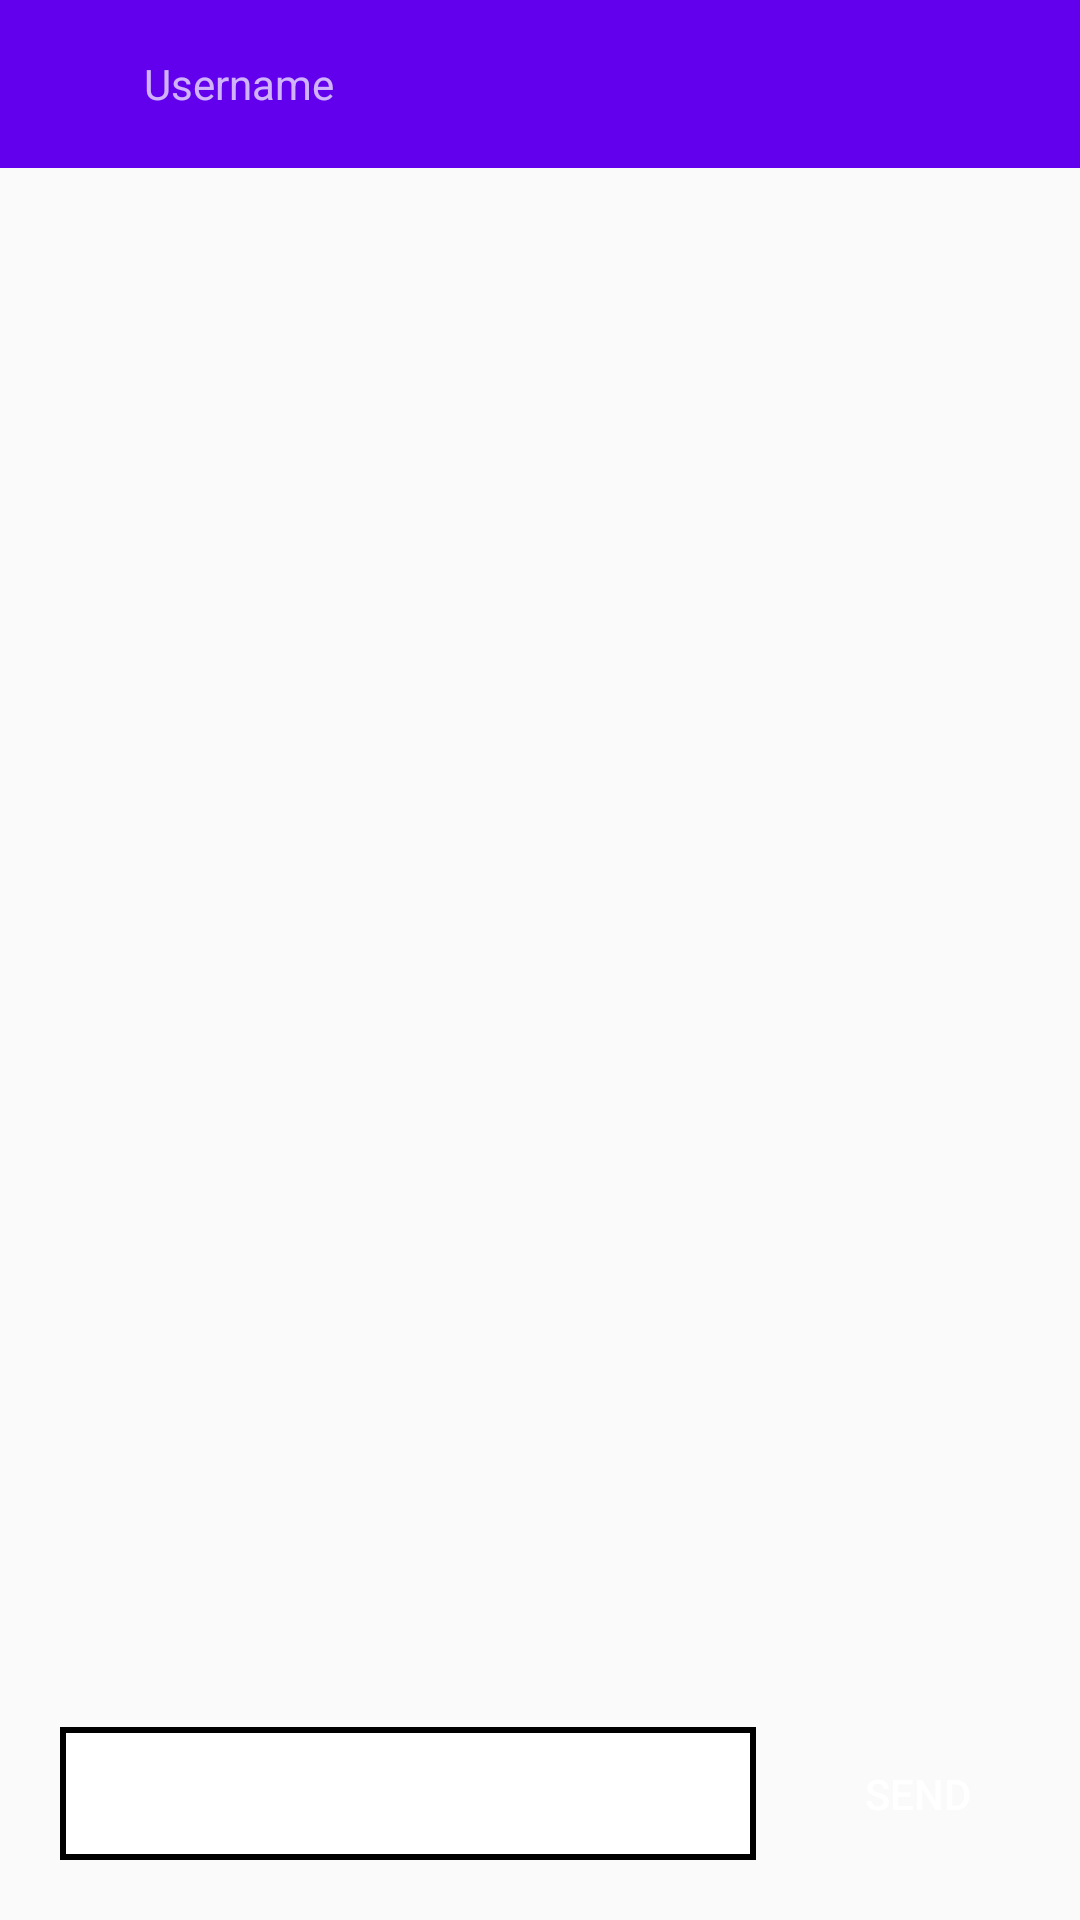

Write the Android layout XML for this screen, with the resource values it uses.
<!-- AndroidManifest.xml: activity theme AppThemeNoBar -->
<!-- res/layout/activity_chat.xml -->
<?xml version="1.0" encoding="utf-8"?>
<androidx.constraintlayout.widget.ConstraintLayout xmlns:android="http://schemas.android.com/apk/res/android"
    xmlns:app="http://schemas.android.com/apk/res-auto"
    xmlns:tools="http://schemas.android.com/tools"
    android:layout_width="match_parent"
    android:layout_height="match_parent"
    tools:context=".activities.ChatActivity">

    <androidx.appcompat.widget.Toolbar
        android:id="@+id/toolBar"
        android:layout_width="match_parent"
        android:layout_height="wrap_content"
        android:background="@color/colorPrimary"
        android:minHeight="?attr/actionBarSize"
        android:theme="?attr/actionBarTheme"
        app:layout_constraintEnd_toEndOf="parent"
        app:layout_constraintStart_toStartOf="parent"
        app:layout_constraintTop_toTopOf="parent">

        <ImageView
            android:id="@+id/ivUserImage"
            android:layout_width="@dimen/ivsize"
            android:layout_height="@dimen/ivsize"
            android:src="@drawable/ic_baseline_account_circle_24" />

        <TextView
            android:id="@+id/tvUsername"
            android:layout_width="wrap_content"
            android:layout_height="wrap_content"
            android:gravity="clip_vertical|start"
            android:text="Username" />
    </androidx.appcompat.widget.Toolbar>

    <androidx.recyclerview.widget.RecyclerView
        android:id="@+id/recyclerView"
        android:layout_width="match_parent"
        android:layout_height="0dp"
        app:layout_constraintBottom_toTopOf="@id/chat_row"
        app:layout_constraintEnd_toEndOf="parent"
        app:layout_constraintStart_toStartOf="parent"
        app:layout_constraintTop_toBottomOf="@id/toolBar" />

    <LinearLayout
        android:id="@+id/chat_row"
        android:layout_width="match_parent"
        android:layout_height="wrap_content"
        android:orientation="horizontal"
        android:padding="@dimen/padding"
        app:layout_constraintBottom_toBottomOf="parent"
        app:layout_constraintEnd_toEndOf="parent"
        app:layout_constraintStart_toStartOf="parent">

        <EditText
            android:layout_width="0dp"
            android:layout_height="wrap_content"
            android:layout_margin="@dimen/padding"
            android:layout_weight="1"
            android:background="@drawable/edittext"
            android:padding="@dimen/padding"
            android:id="@+id/etMessage"/>

        <Button
            android:id="@+id/btSend"
            android:layout_width="wrap_content"
            android:layout_height="match_parent"
            android:background="@drawable/button_primary"
            android:padding="@dimen/padding"
            android:text="SEND"
            android:textColor="@color/white" />
    </LinearLayout>

    <ProgressBar
        android:layout_width="wrap_content"
        android:layout_height="wrap_content"
        app:layout_constraintTop_toTopOf="@id/recyclerView"
        app:layout_constraintBottom_toBottomOf="@id/recyclerView"
        app:layout_constraintStart_toStartOf="@id/recyclerView"
        app:layout_constraintEnd_toEndOf="@id/recyclerView"
        android:id="@+id/progressBar"/>


</androidx.constraintlayout.widget.ConstraintLayout>
<!-- resources referenced by this layout -->
<resources>
  <color name="colorPrimary">#6200EE</color>
  <color name="white">#ffffff</color>
  <dimen name="ivsize">32dp</dimen>
  <dimen name="padding">10dp</dimen>
  <!-- drawable edittext (drawable) -->
  <?xml version="1.0" encoding="utf-8"?>
  <selector xmlns:android="http://schemas.android.com/apk/res/android">
      <item>
          <shape>
              <solid android:color="@color/white"/>
              <stroke android:color="@color/black" android:width="@dimen/border"/>
          </shape>
      </item>
  
  </selector>
  <style name="AppThemeNoBar" parent="Theme.AppCompat.Light.DarkActionBar">
          
          <item name="windowActionBar">false</item>
          <item name="windowNoTitle">true</item>
          <item name="colorPrimary">@color/colorPrimary</item>
          <item name="colorPrimaryDark">@color/colorPrimaryDark</item>
          <item name="colorAccent">@color/colorAccent</item>
      </style>
  <color name="black">#000000</color>
  <dimen name="border">2dp</dimen>
  <color name="colorPrimaryDark">#3700B3</color>
  <color name="colorAccent">#03DAC5</color>
</resources>
